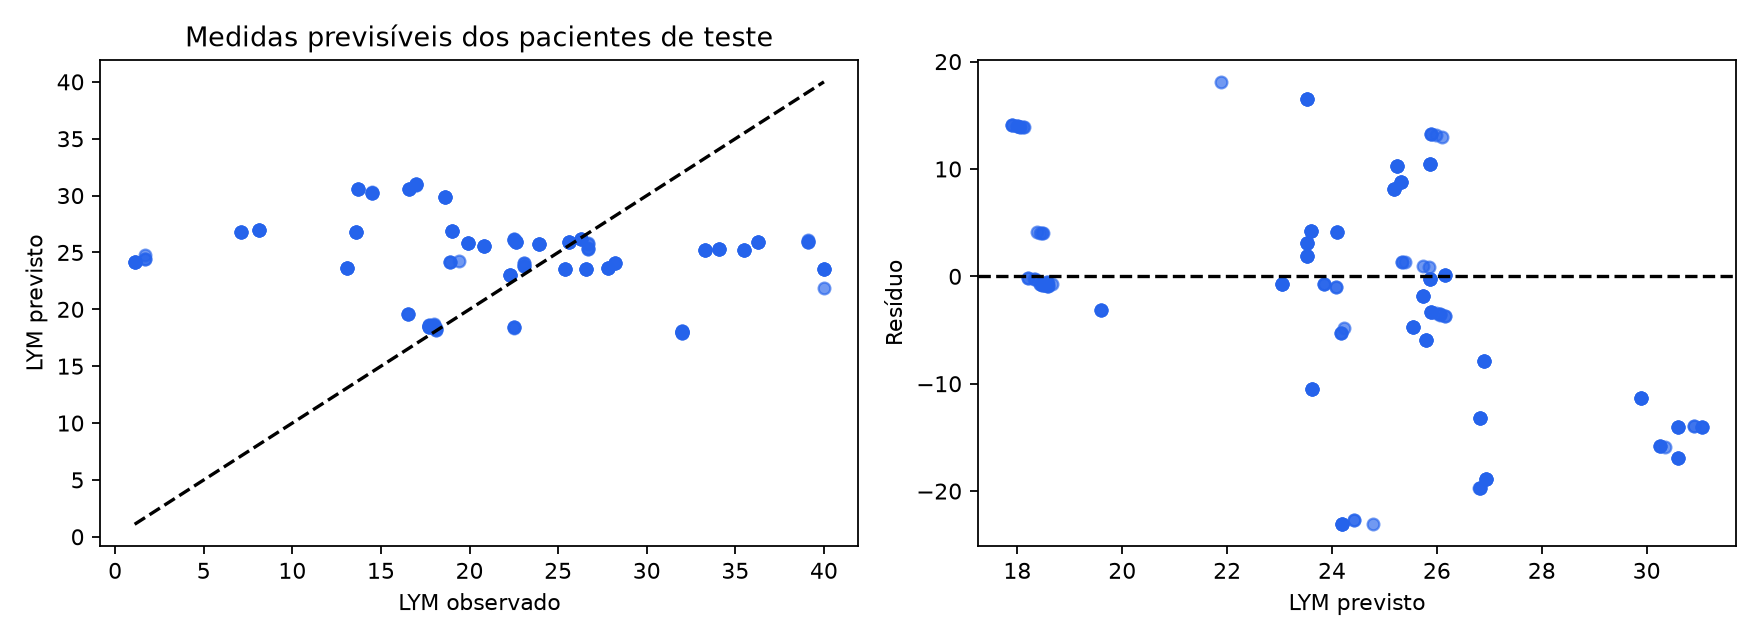

Source data for this figure (header and first rows):
row, id, time, interpolated, observed, predicted
75, 4, 169.5, False, 16.5, 19.6
76, 4, 170.0, False, 16.5, 19.6
77, 4, 172.0, False, 16.5, 19.6
78, 4, 180.0, False, 16.5, 19.6
79, 4, 888, False, 22.3, 23.05
80, 4, 888.0, False, 22.3, 23.05
81, 4, 889.5, False, 22.3, 23.05
82, 4, 890.0, False, 22.3, 23.05
83, 4, 892.0, False, 22.3, 23.05
84, 4, 900.0, False, 22.3, 23.05
85, 4, 1320, False, 26.6, 23.53
86, 4, 1320, False, 26.6, 23.53
87, 4, 1322, False, 26.6, 23.53
88, 4, 1322, False, 26.6, 23.53
89, 4, 1324, False, 26.6, 23.53
90, 4, 1332, False, 26.6, 23.53
91, 4, 2352, False, 40.0, 23.51
92, 4, 2352, False, 40.0, 23.51
93, 4, 2354, False, 40.0, 23.51
94, 4, 2354, False, 40.0, 23.51
95, 4, 2356, False, 40.0, 23.51
96, 4, 2364, False, 40.0, 23.51
97, 4, 4200, False, 28.2, 24.1
98, 4, 4200, False, 28.2, 24.1
99, 4, 4202, False, 28.2, 24.1
100, 4, 4202, False, 28.2, 24.1
101, 4, 4204, False, 28.2, 24.1
259, 13, 145.5, False, 22.5, 18.38
260, 13, 146.0, False, 22.5, 18.46
261, 13, 148.0, False, 22.5, 18.49
262, 13, 156.0, False, 22.5, 18.44
263, 13, 4728, False, 39.1, 26.1
264, 13, 4728, False, 39.1, 25.88
265, 13, 4730, False, 39.1, 25.88
266, 13, 4730, False, 39.1, 25.88
267, 13, 4732, False, 39.1, 25.97
268, 14, 145.5, False, 18.0, 18.59
269, 14, 146.0, False, 18.0, 18.67
270, 14, 148.0, False, 18.0, 18.56
271, 14, 156.0, False, 18.0, 18.56
272, 14, 648, False, 17.0, 30.9
273, 14, 648.0, False, 17.0, 30.9
274, 14, 649.5, False, 17.0, 31.05
275, 14, 650.0, False, 17.0, 31.05
276, 14, 652.0, False, 17.0, 31.05
277, 14, 660.0, False, 17.0, 31.05
278, 14, 2136, False, 18.6, 29.89
279, 14, 2136, False, 18.6, 29.89
280, 14, 2138, False, 18.6, 29.89
281, 14, 2138, False, 18.6, 29.89
282, 14, 2140, False, 18.6, 29.89
283, 14, 2148, False, 18.6, 29.89
284, 14, 5832, False, 16.6, 30.6
285, 14, 5832, False, 16.6, 30.6
286, 14, 5834, False, 16.6, 30.6
287, 14, 5834, False, 16.6, 30.6
288, 14, 5836, False, 16.6, 30.6
346, 18, 121.5, False, 18.1, 18.21
347, 18, 122.0, False, 18.1, 18.33
348, 18, 124.0, False, 18.1, 18.31
... 159 more rows
